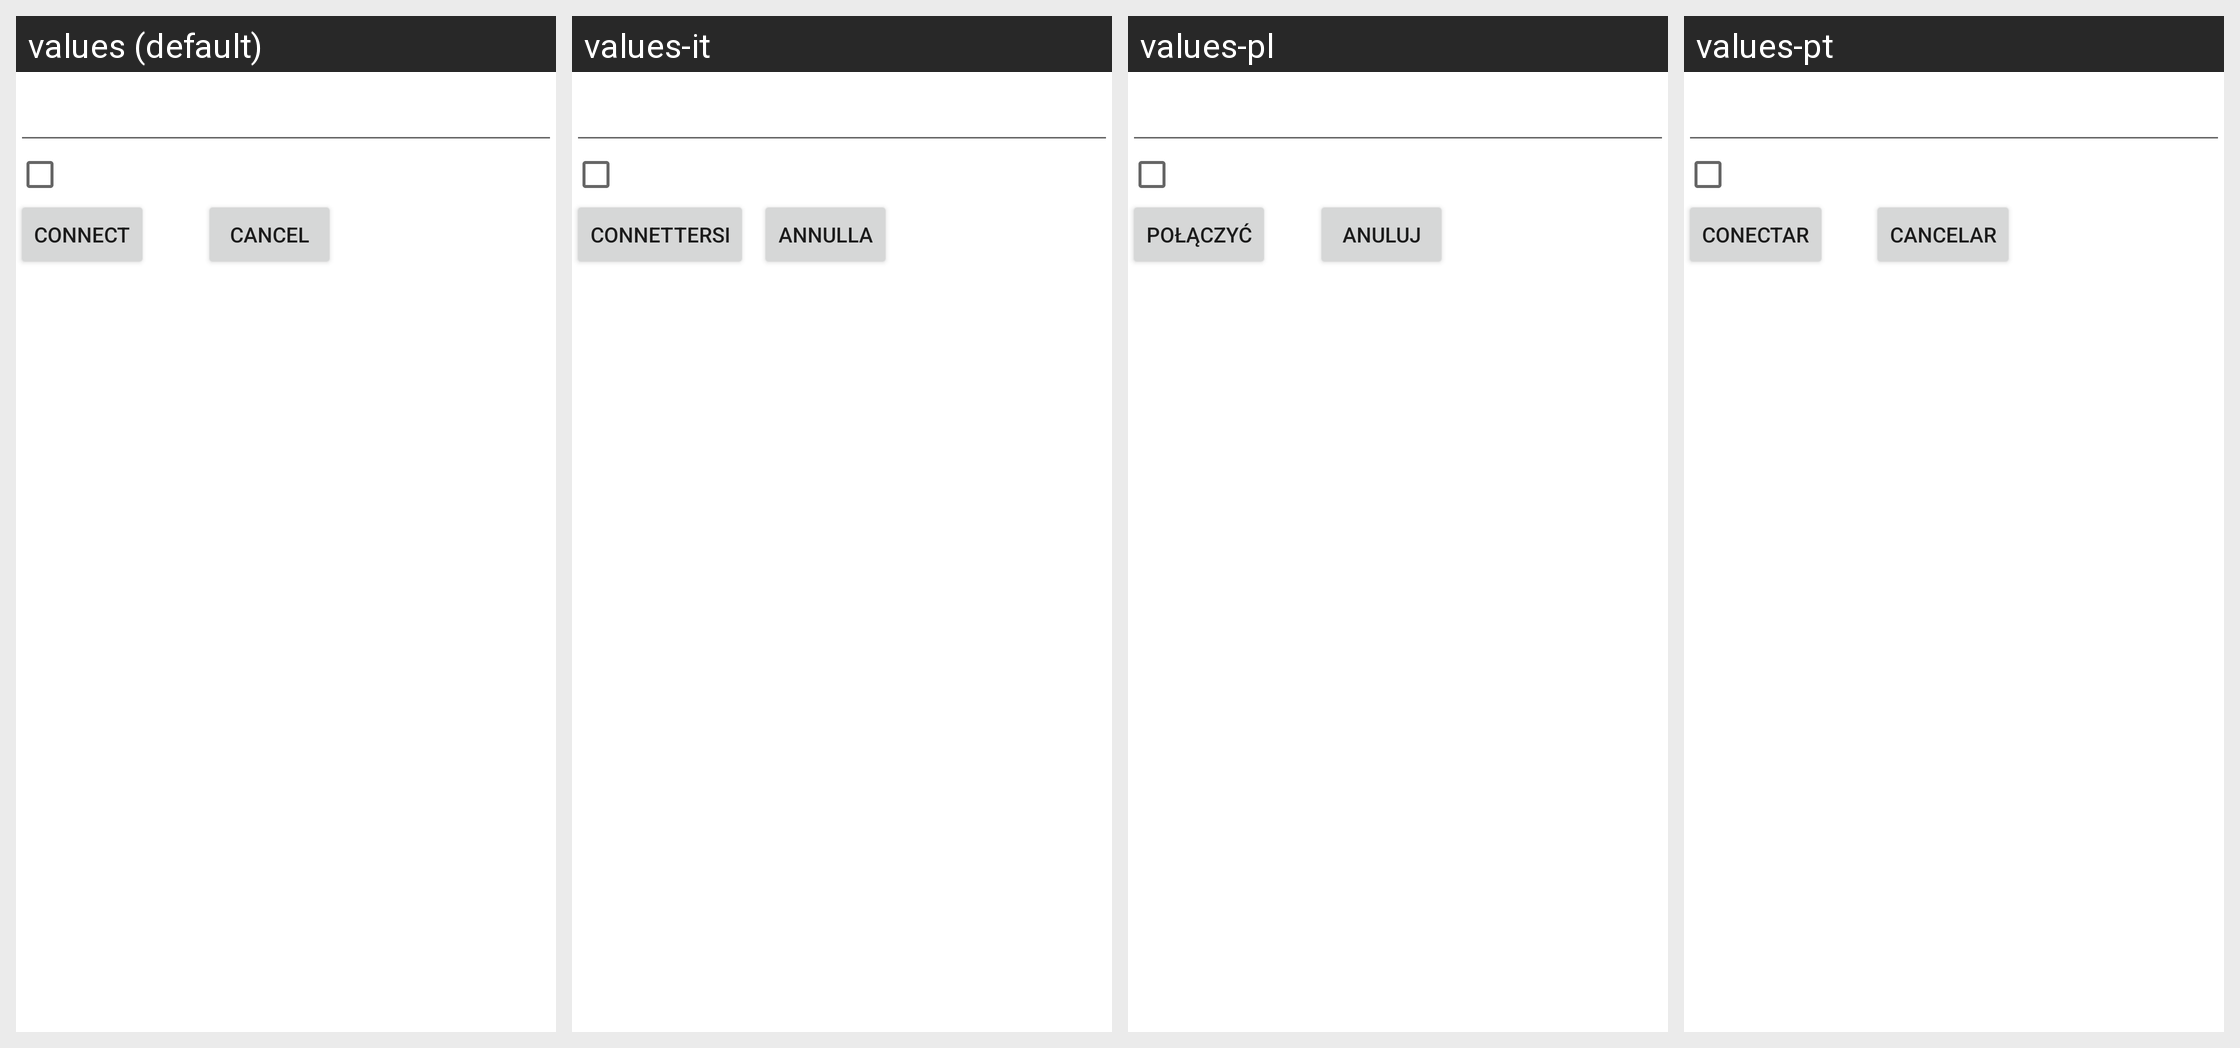

This grid shows one Android layout under several languages. Give, for every string resource on the screen, its name, the default text and each shown locale's text.
Android screen res/layout/connect.xml rendered under 4 locales, left to right: values (default), values-it, values-pl, values-pt. Device: Nexus 5 (rendered at 1080×1920; each locale shown at half size, 540×960, under a caption strip naming it); theme AppTheme.
Other locales in the repository, not shown: values-ar, values-de, values-en, values-fil, values-fr, values-in, values-ru, values-tr, values-vi, values-zh.
Strings drawn on this screen, with the default value and each locale's value (text and hints the layout hard-codes, and strings that could not be matched under every locale, appear in the picture but are not listed):

connect
  values: Connect
  values-it: connettersi
  values-pl: Połączyć
  values-pt: Conectar

cancel
  values: Cancel
  values-it: Annulla
  values-pl: Anuluj
  values-pt: Cancelar
